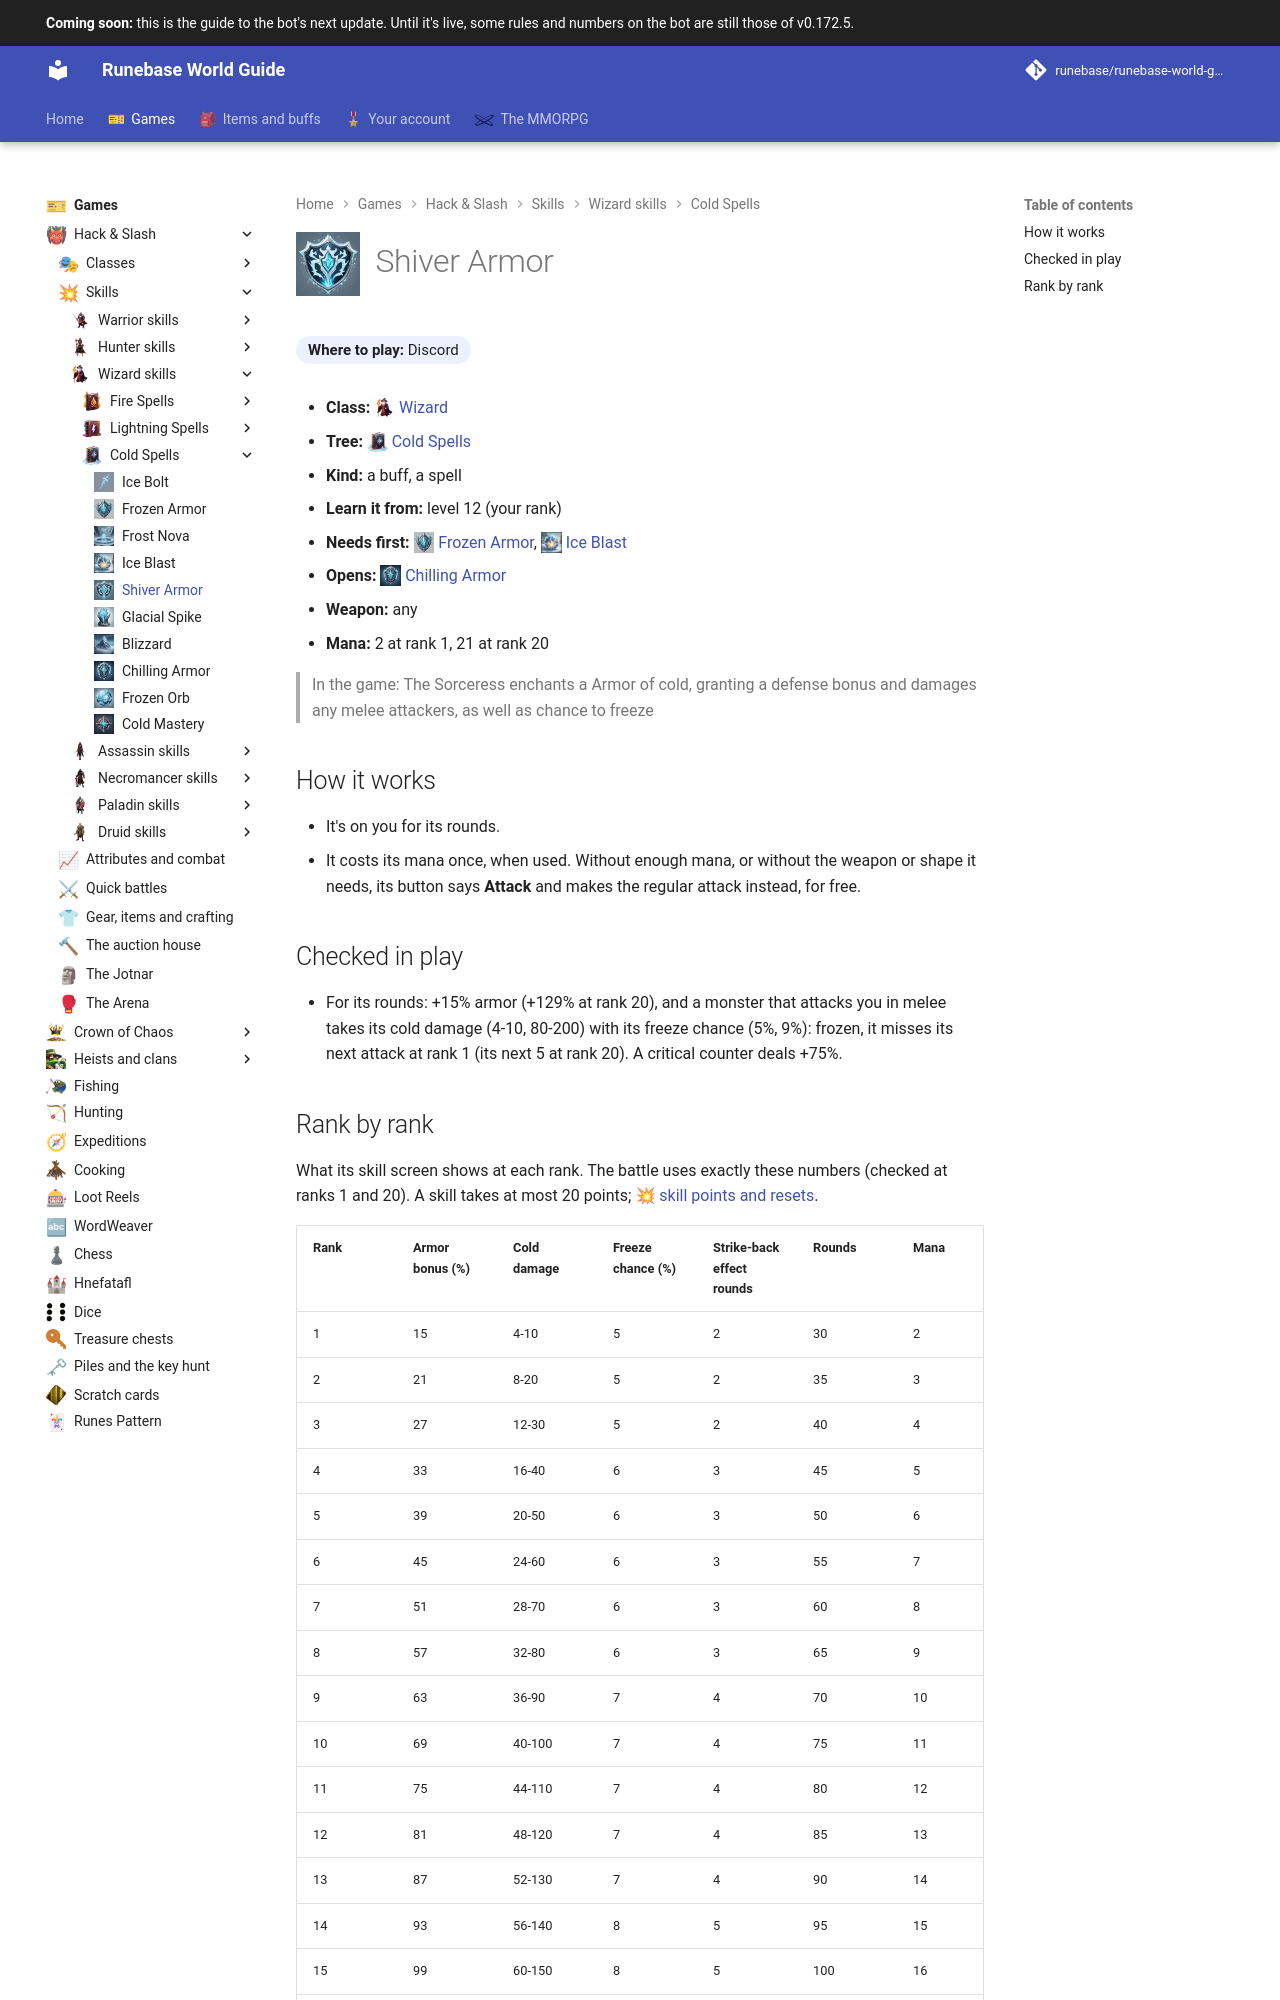

repository: Runebase/runebase-world-guide · page: next/games/hack-and-slash/skills/wizard/cold-spells/shiver-armor/index.html · generator: mkdocs

---
title: "Shiver Armor"
icon: guide/nav
nav_icon: "assets/icons/skill/wizard/shiver-armor.webp"
---

# ![Shiver Armor](../../../../../assets/icons/skill/wizard/shiver-armor.webp){ .gi .gi-title width="64" height="64" loading="lazy" } Shiver Armor

**Where to play:** Discord
{ .where-to-play }

- **Class:** <span class="gi-m">![](../../../../../assets/icons/class/wizard.webp){ .gi .gi-mention width="20" height="20" loading="lazy" }&nbsp;[Wizard](../../../classes/wizard.md)</span>
- **Tree:** <span class="gi-m">![](../../../../../assets/icons/skill-tree/cold-spells.webp){ .gi .gi-mention width="20" height="20" loading="lazy" }&nbsp;[Cold Spells](index.md)</span>
- **Kind:** a buff, a spell
- **Learn it from:** level 12 (your rank)
- **Needs first:** <span class="gi-m">![](../../../../../assets/icons/skill/wizard/frozen-armor.webp){ .gi .gi-mention width="20" height="20" loading="lazy" }&nbsp;[Frozen Armor](frozen-armor.md)</span>, <span class="gi-m">![](../../../../../assets/icons/skill/wizard/ice-blast.webp){ .gi .gi-mention width="20" height="20" loading="lazy" }&nbsp;[Ice Blast](ice-blast.md)</span>
- **Opens:** <span class="gi-m">![](../../../../../assets/icons/skill/wizard/chilling-armor.webp){ .gi .gi-mention width="20" height="20" loading="lazy" }&nbsp;[Chilling Armor](chilling-armor.md)</span>
- **Weapon:** any
- **Mana:** 2 at rank 1, 21 at rank 20

> In the game: The Sorceress enchants a Armor of cold, granting a defense bonus and damages any melee attackers, as well as chance to freeze

## How it works

- It's on you for its rounds.
- It costs its mana once, when used. Without enough mana, or without the weapon or shape it needs, its button says **Attack** and makes the regular attack instead, for free.

## Checked in play

- For its rounds: +15% armor (+129% at rank 20), and a monster that attacks you in melee takes its cold damage (4-10, 80-200) with its freeze chance (5%, 9%): frozen, it misses its next attack at rank 1 (its next 5 at rank 20). A critical counter deals +75%.
